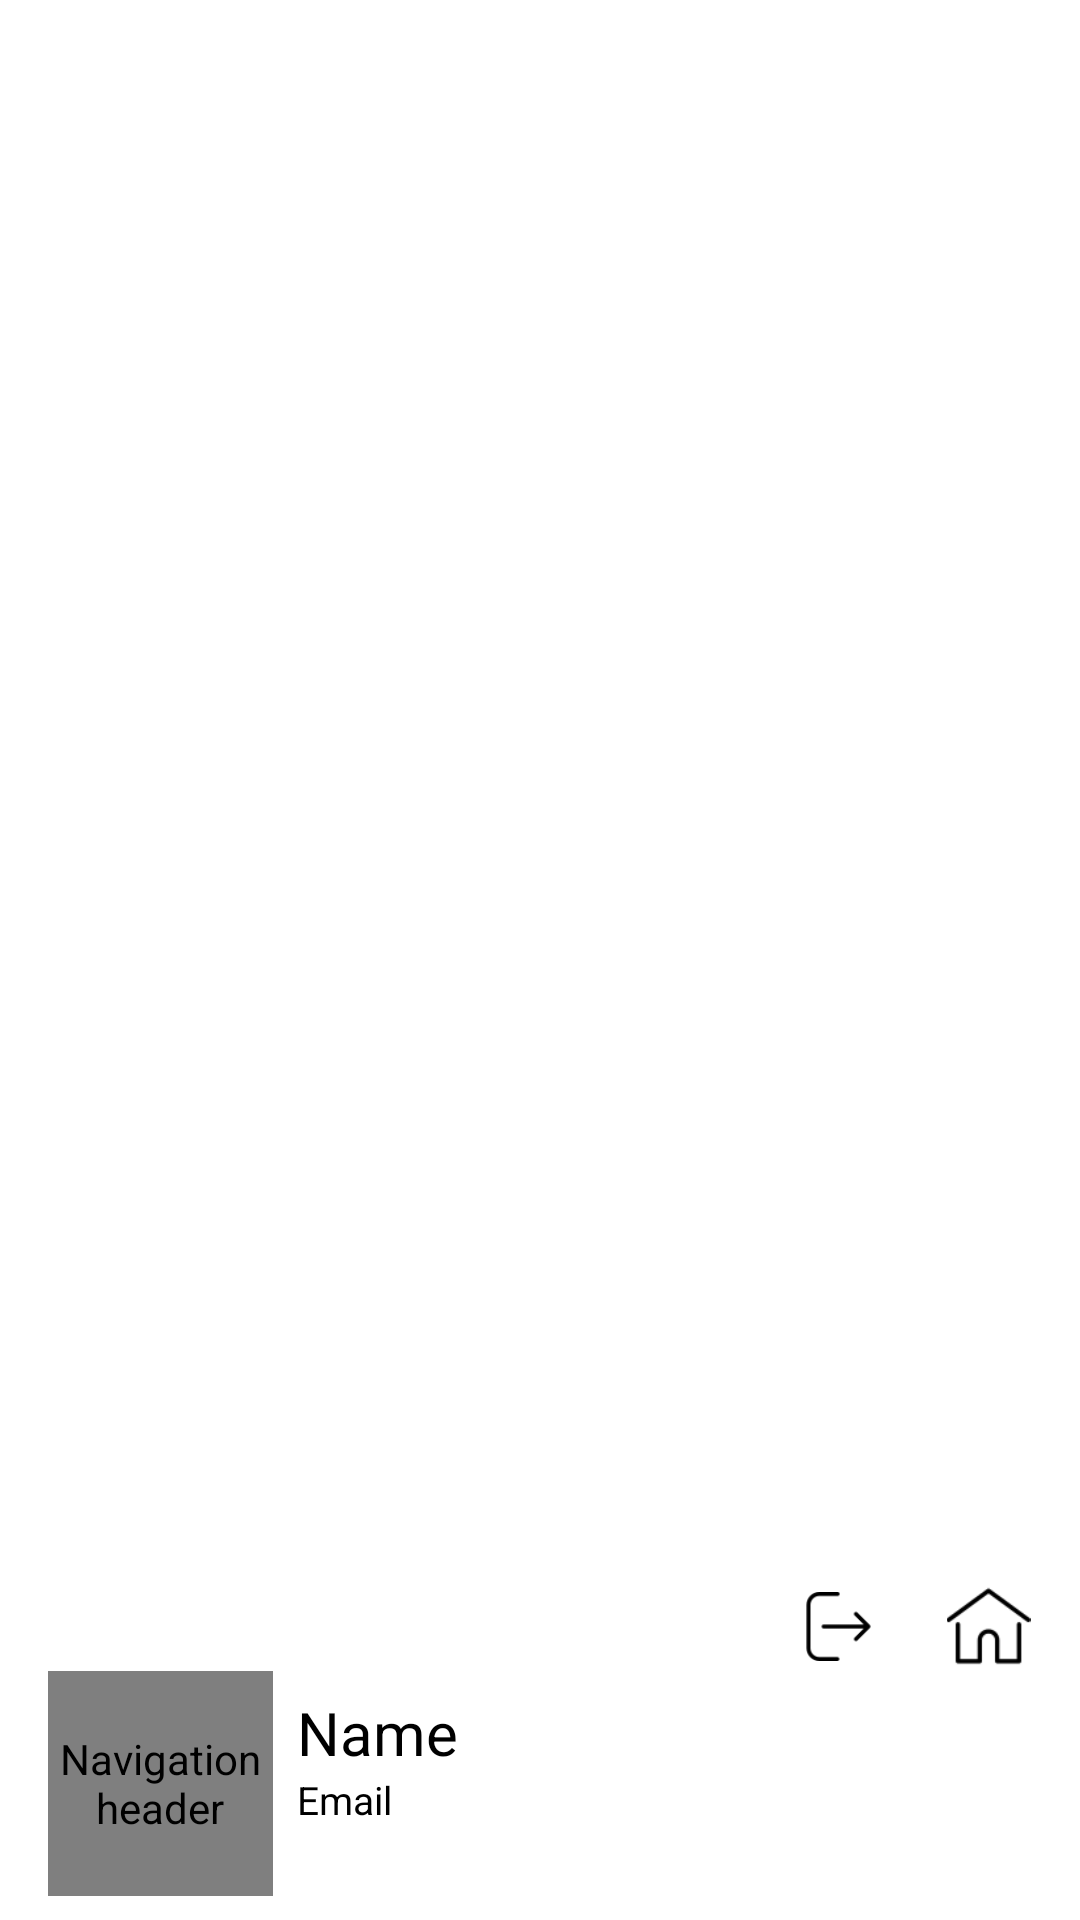

This screen was rendered from an Android layout file. Write that file and the resources it references.
<!-- AndroidManifest.xml: application theme AppTheme -->
<!-- res/layout/nav_header_base.xml -->
<?xml version="1.0" encoding="utf-8"?>
<androidx.constraintlayout.widget.ConstraintLayout
    xmlns:android="http://schemas.android.com/apk/res/android"
    xmlns:app="http://schemas.android.com/apk/res-auto"
    xmlns:tools="http://schemas.android.com/tools"
    android:layout_width="match_parent"
    android:layout_height="@dimen/nav_header_height"
    android:background="@color/white"
    android:gravity="center_vertical"
    android:orientation="horizontal"
    android:paddingLeft="@dimen/activity_horizontal_margin"
    android:paddingTop="@dimen/padding_10"
    android:paddingRight="@dimen/activity_horizontal_margin"
    android:theme="@style/ThemeOverlay.AppCompat.Dark">


    <ImageView
        android:id="@+id/myHomeBTN"
        android:layout_width="29dp"
        android:layout_height="28dp"
        android:layout_marginBottom="8dp"
        android:layout_weight="1"
        android:background="@color/white"
        android:contentDescription="@string/img"
        app:layout_constraintBottom_toTopOf="@+id/navInfos"
        app:layout_constraintEnd_toEndOf="parent"
        app:srcCompat="@drawable/home" />

    <ImageView
        android:id="@+id/myLogoutBTN"
        android:layout_width="23dp"
        android:layout_height="31dp"
        android:layout_marginEnd="24dp"
        android:layout_weight="1"
        android:background="@color/white"
        android:contentDescription="@string/img"
        app:layout_constraintBottom_toBottomOf="@+id/myHomeBTN"
        app:layout_constraintEnd_toStartOf="@+id/myHomeBTN"
        app:layout_constraintTop_toTopOf="@+id/myHomeBTN"
        app:srcCompat="@drawable/logout" />

    <de.hdodenhof.circleimageview.CircleImageView
        android:id="@+id/nav_picture"
        android:layout_width="75dp"
        android:layout_height="75dp"
        android:layout_marginEnd="8dp"
        android:layout_marginBottom="8dp"
        android:contentDescription="@string/nav_header_desc"
        app:layout_constraintBottom_toBottomOf="parent"
        app:layout_constraintEnd_toStartOf="@+id/navInfos"
        app:layout_constraintStart_toStartOf="parent"
        android:src="@drawable/icon" />

    <LinearLayout
        android:id="@+id/navInfos"
        android:layout_width="286dp"
        android:layout_height="61dp"
        android:layout_marginStart="8dp"
        android:orientation="vertical"
        app:layout_constraintBottom_toBottomOf="@+id/nav_picture"
        app:layout_constraintStart_toEndOf="@+id/nav_picture"
        app:layout_constraintTop_toTopOf="@+id/nav_picture">

        <TextView
            android:id="@+id/nav_name"
            android:layout_width="match_parent"
            android:layout_height="wrap_content"
            android:text="@string/Name"
            android:textColor="@color/dark_text_color"
            android:textSize="20sp"
            app:autoSizeMaxTextSize="28sp"
            app:autoSizeMinTextSize="16sp"
            tools:ignore="MissingPrefix" />

        <TextView
            android:id="@+id/nav_mail"
            android:layout_width="match_parent"
            android:layout_height="wrap_content"
            android:text="@string/mail"
            android:textColor="@color/dark_text_color"
            android:textSize="13sp"
            app:autoSizeMaxTextSize="20sp"
            app:autoSizeMinTextSize="14sp"
            tools:ignore="MissingPrefix" />
    </LinearLayout>

</androidx.constraintlayout.widget.ConstraintLayout>
<!-- resources referenced by this layout -->
<resources>
  <color name="dark_text_color">#000</color>
  <color name="white">#FFFFFF</color>
  <dimen name="activity_horizontal_margin">16dp</dimen>
  <dimen name="nav_header_height">170dp</dimen>
  <dimen name="padding_10">10dp</dimen>
  <!-- drawable home: png bitmap (drawable, 1122 bytes) -->
  <!-- drawable icon: png bitmap (drawable, 5959 bytes) -->
  <!-- drawable logout: png bitmap (drawable, 858 bytes) -->
  <string name="Name">Name</string>
  <string name="img">img_desc</string>
  <string name="mail">Email</string>
  <string name="nav_header_desc">Navigation header</string>
  <style name="AppTheme" parent="Theme.MaterialComponents.Light.NoActionBar">
          <item name="colorPrimary">@color/colorPrimary</item>
          <item name="colorPrimaryDark">@color/colorPrimaryDark</item>
          <item name="colorAccent">@color/colorAccent</item>
          <item name="windowActionBar">false</item>
          <item name="windowNoTitle">true</item>
      </style>
  <color name="colorPrimary">#E51B23</color>
  <color name="colorPrimaryDark">#E51B23</color>
  <color name="colorAccent">#D81B60</color>
</resources>
